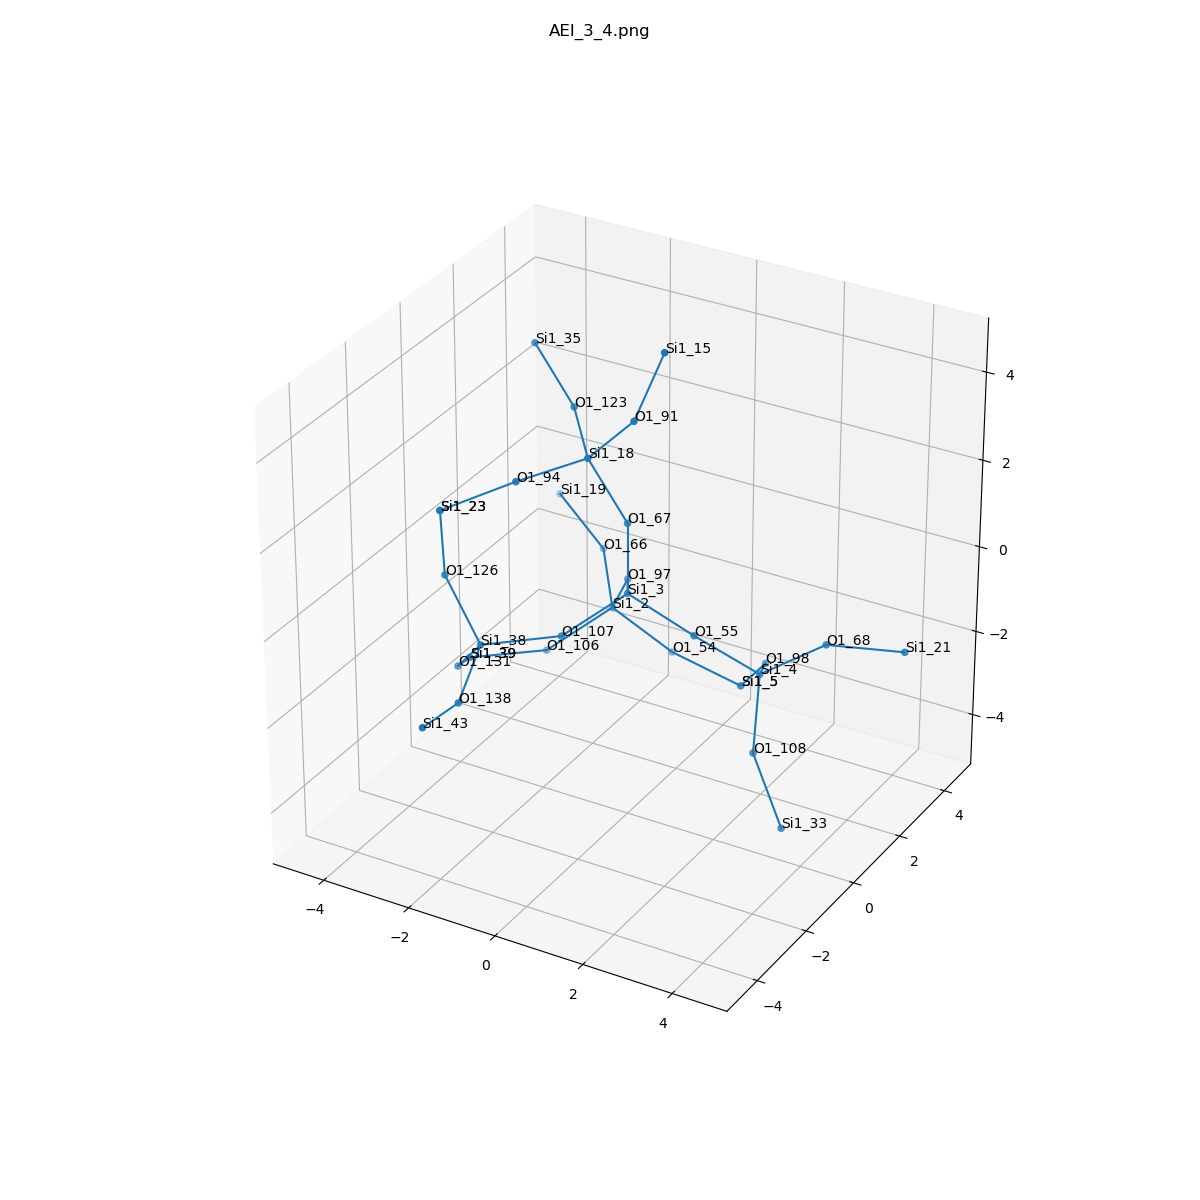

The data file committed next to this chart (first rows):
, neighbor_num, isite, atom, x, y, z, front_index
0, 0, 3, Si1, 0.0, 0.0, 0.0, 
1, 1, 55, O1, 1.52, 3.180077804551841e-17, -0.5338, 0.0
2, 1, 97, O1, -0.7566, 1.316, -0.5364, 0.0
3, 1, 107, O1, -0.7555, -1.313, -0.5406, 0.0
4, 1, 67, O1, -1.1102230246251565e-16, -1.0535531445464969e-17, 1.61, 0.0
5, 2, 4, Si1, 2.634, 0.7019, -1.46, 1.0
6, 2, 2, Si1, -1.519, 2.008, -1.774, 2.0
7, 2, 38, Si1, -2.094, -2.197, -0.6893, 3.0
8, 2, 18, Si1, -0.7349, -0.2869, 3.014, 4.0
9, 3, 108, O1, 3.048, -0.3, -2.649, 5.0
10, 3, 68, O1, 3.929, 1.047, -0.5687, 5.0
11, 3, 98, O1, 2.035, 2.06, -2.084, 5.0
12, 3, 106, O1, -2.444, 0.9194, -2.513, 6.0
13, 3, 66, O1, -2.433, 3.217, -1.233, 6.0
14, 3, 54, O1, -0.4349, 2.584, -2.817, 6.0
15, 3, 131, O1, -3.049, -1.539, -1.805, 7.0
16, 3, 126, O1, -2.868, -2.243, 0.7208, 7.0
17, 3, 138, O1, -1.699, -3.691, -1.137, 7.0
18, 3, 94, O1, -1.548, -1.673, 2.922, 8.0
19, 3, 123, O1, -1.753, 0.9149, 3.341, 8.0
20, 3, 91, O1, 0.3697, -0.3898, 4.181, 8.0
21, 4, 33, Si1, 3.874, -0.607, -3.998, 9.0
22, 4, 21, Si1, 5.501, 1.375, -0.4438, 10.0
23, 4, 5, Si1, 1.115, 2.71, -3.235, 11.0
24, 4, 39, Si1, -3.616, -0.1855, -2.467, 12.0
25, 4, 19, Si1, -3.793, 3.756, -0.5585, 13.0
26, 4, 5, Si1, 1.115, 2.71, -3.235, 14.0
27, 4, 39, Si1, -3.616, -0.1855, -2.467, 15.0
28, 4, 23, Si1, -2.804, -2.472, 2.312, 16.0
29, 4, 43, Si1, -1.537, -5.263, -0.8252, 17.0
30, 4, 23, Si1, -2.804, -2.472, 2.312, 18.0
31, 4, 35, Si1, -2.981, 1.47, 4.22, 19.0
32, 4, 15, Si1, 0.8729, -0.08348, 5.678, 20.0
